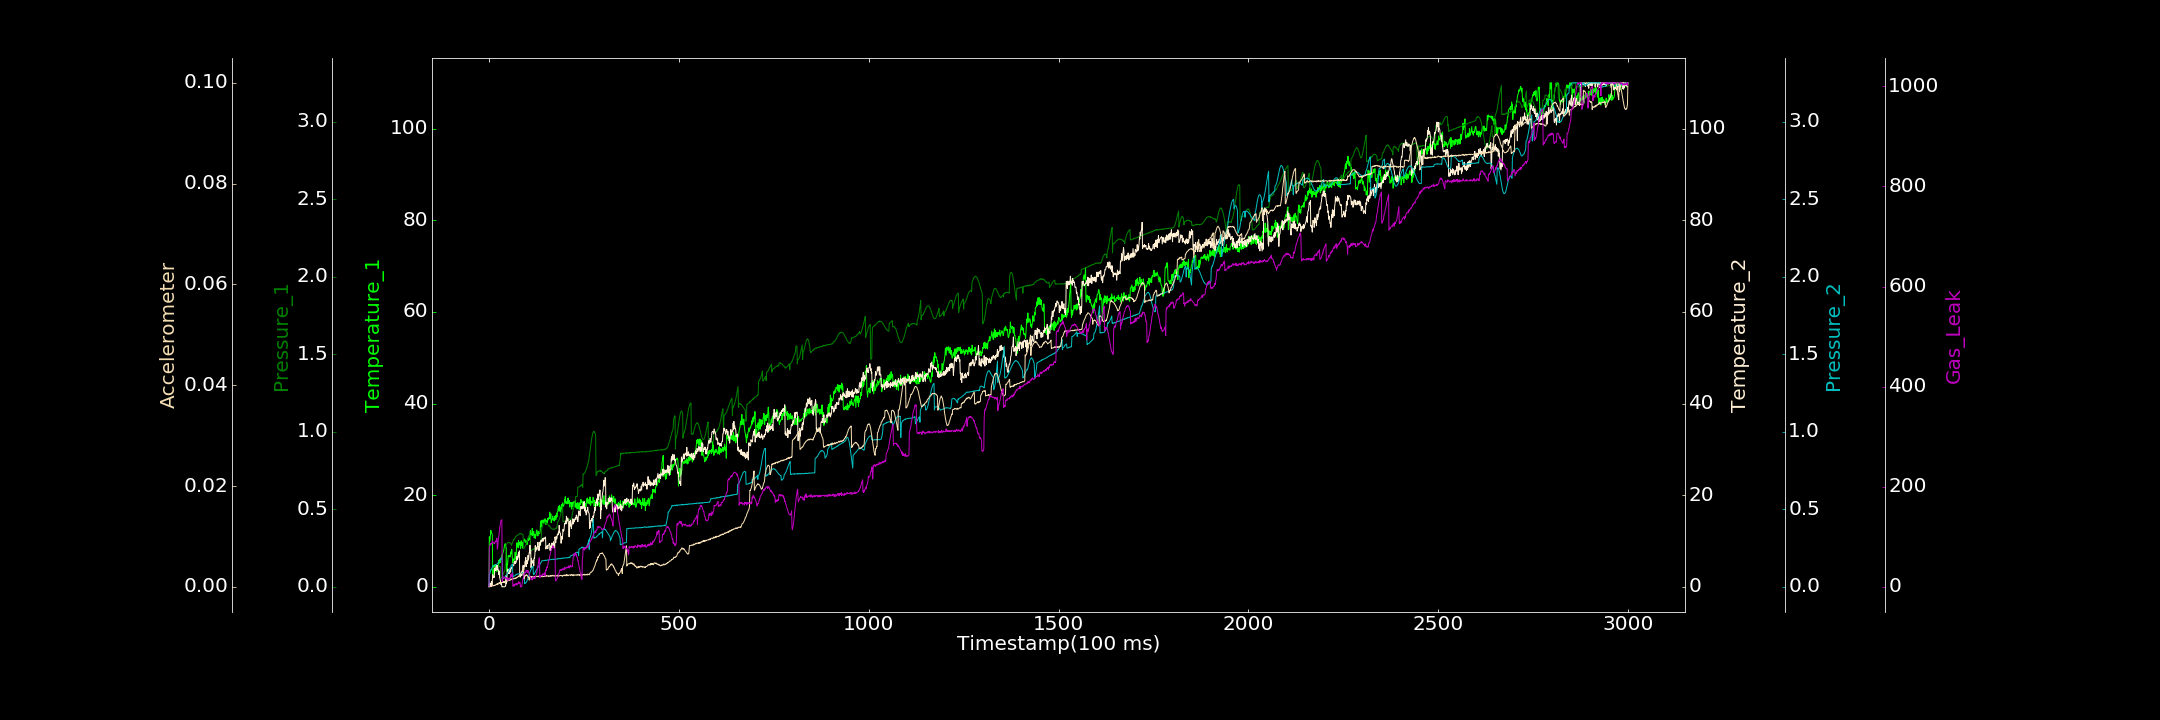

Values plotted in this chart, from the file beside it:
0.000000000, 0.000000000, 0.000000000, 0.049540037, 0.001056428, 0.000028121, 0.000000000
1, 10.91, 0.1027, 0.6648, 0.07644, 0.000000000, 78.14
2, 9.936, 0.1034, 0.1068, 0.08274, 0.000005278, 81.02
3, 10.36, 0.108, 0.6623, 0.08975, 0.0001399, 83.29
4, 11.39, 0.1053, 0.6578, 0.09825, 0.0002641, 85.55
5, 12.32, 0.1102, 0.3279, 0.1055, 0.00004455, 87.11
6, 11.9, 0.1114, 1.005, 0.1125, 0.0000869, 84.91
7, 11.69, 0.113, 1.154, 0.1175, 0.0002277, 86.56
8, 11.61, 0.1154, 0.2829, 0.1236, 0.0001602, 87.18
9, 11.21, 0.1156, 1.58, 0.1279, 0.0001697, 91.86
10, 2.408, 0.1155, 2.66, 0.1332, 0.0001816, 89.92
11, 2.338, 0.1198, 1.983, 0.1368, 0.0001906, 88.73
12, 4.367, 0.118, 2.204, 0.1377, 0.0002869, 87.08
13, 3.303, 0.1228, 2.211, 0.1384, 0.0002047, 87.72
14, 4.523, 0.1227, 2.04, 0.1403, 0.0002259, 88.15
15, 2.999, 0.1239, 3.717, 0.142, 0.0003214, 86.25
16, 4.869, 0.1261, 4.128, 0.1432, 0.0002717, 88.66
17, 3.919, 0.1255, 3.568, 0.1442, 0.0003821, 89.43
18, 4.121, 0.1252, 3.61, 0.1441, 0.0003728, 91.47
19, 4.525, 0.1284, 4.578, 0.1437, 0.0004729, 90.74
20, 4.194, 0.1272, 4.6, 0.1462, 0.0005244, 94.79
21, 3.334, 0.1304, 3.626, 0.1473, 0.000398, 97.08
22, 4.591, 0.1271, 4.686, 0.1489, 0.000642, 75.25
23, 4.307, 0.1296, 4.356, 0.1532, 0.0005279, 79.3
24, 4.554, 0.1301, 3.772, 0.1563, 0.0005713, 88.12
25, 4.764, 0.1277, 3.691, 0.1561, 0.0005451, 96.3
26, 5.798, 0.1328, 2.657, 0.1601, 0.0006263, 102.1
27, 5.149, 0.1323, 3.478, 0.1659, 0.0008622, 107.3
28, 5.208, 0.1318, 2.012, 0.1687, 0.0006414, 116.2
29, 6.031, 0.1309, 1.758, 0.1734, 0.000693, 119.6
30, 5.284, 0.1296, 1.47, 0.1753, 0.0007469, 126.4
31, 6.319, 0.05715, 0.6476, 0.1816, 0.0008399, 131.4
32, 5.828, 0.05545, 0.469, 0.1836, 0.0007369, 132
33, 6.081, 0.0586, 0.8164, 0.1868, 0.0008134, 133.4
34, 6.969, 0.06069, 0.000000000, 0.1893, 0.0008601, 134
35, 6.187, 0.06518, 0.000000000, 0.1879, 0.0008361, 10.58
36, 7.22, 0.07116, 0.07628, 0.05245, 0.0009718, 14.36
37, 7.494, 0.07549, 0.000000000, 0.05485, 0.0011, 16.37
38, 7.69, 0.0826, 0.000000000, 0.05452, 0.0008893, 18.7
39, 7.99, 0.09003, 0.000000000, 0.05484, 0.001053, 20.08
40, 8.606, 0.09771, 0.000000000, 0.05803, 0.0007981, 19.63
41, 9.047, 0.1009, 0.000000000, 0.06119, 0.001034, 17.63
42, 9.328, 0.11, 0.000000000, 0.0619, 0.0009821, 19.16
43, 9.41, 0.1414, 0.2093, 0.0645, 0.0009264, 18.36
44, 8.905, 0.1462, 0.1822, 0.06949, 0.001157, 18.7
45, 8.419, 0.2716, 2.449, 0.06981, 0.001099, 15.05
46, 8.474, 0.2741, 0.6532, 0.07649, 0.001143, 15.78
47, 3.37, 0.2749, 1.153, 0.08053, 0.001123, 18.24
48, 5.058, 0.2801, 3.275, 0.08471, 0.001115, 16.79
49, 4.917, 0.2817, 3.419, 0.08943, 0.001326, 14.06
50, 5.947, 0.2861, 3.89, 0.09302, 0.001368, 11.76
51, 6.792, 0.2852, 3.503, 0.09796, 0.001266, 16.74
52, 6.618, 0.2867, 2.901, 0.103, 0.001286, 17.2
53, 6.576, 0.2858, 3.427, 0.1087, 0.00128, 14.87
54, 6.848, 0.2833, 2.957, 0.115, 0.001335, 16.11
55, 6.496, 0.2852, 3.987, 0.1192, 0.001277, 16.72
56, 6.563, 0.2829, 3.771, 0.1233, 0.001361, 19.43
57, 7.285, 0.2801, 3.198, 0.1277, 0.001516, 17.8
58, 7.657, 0.275, 3.95, 0.1362, 0.001394, 25.49
59, 7.178, 0.2671, 3.974, 0.137, 0.00146, 20.74
60, 8.197, 0.2741, 4.248, 0.1433, 0.001457, 22.57
... 2,939 more rows
